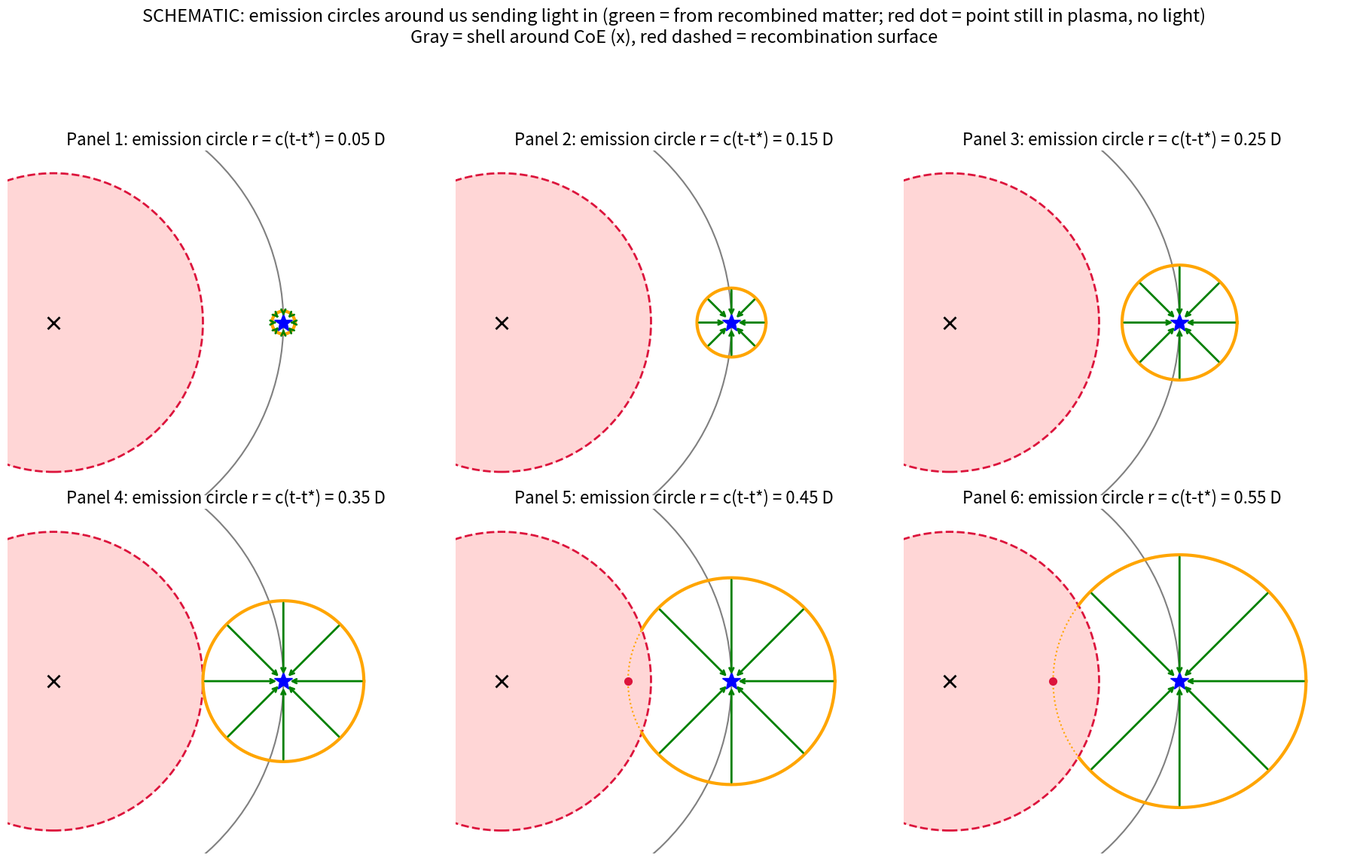

Here is the Python script that generated this plot:
import matplotlib.pyplot as plt, numpy as np
D=1.0;Rrec=D-0.35
fig,axs=plt.subplots(2,3,figsize=(18,12))
radii=[0.05,0.15,0.25,0.35,0.45,0.55]
angs=np.radians([0,45,90,135,180,225,270,315])
th=np.linspace(0,2*np.pi,400)
for ax,r,i in zip(axs.flat,radii,range(6)):
    ax.set_aspect('equal');ax.axis('off')
    ax.add_patch(plt.Circle((0,0),Rrec,color='#ffd6d6',zorder=0))
    ax.add_patch(plt.Circle((0,0),Rrec,fill=False,color='crimson',lw=2,ls='--'))
    ax.add_patch(plt.Circle((0,0),D,fill=False,color='gray',lw=1.5))
    ax.plot(0,0,'kx',ms=12,mew=2);ax.plot(D,0,'b*',ms=18)
    x,y=D+r*np.cos(th),r*np.sin(th);m=np.hypot(x,y)>=Rrec
    ax.plot(np.where(m,x,np.nan),np.where(m,y,np.nan),color='orange',lw=3)
    ax.plot(np.where(~m,x,np.nan),np.where(~m,y,np.nan),color='orange',lw=1.5,ls=':')
    for a in angs:
        ex,ey=D+r*np.cos(a),r*np.sin(a)
        if np.hypot(ex,ey)>=Rrec:
            ax.annotate('',xy=(D+0.02*np.cos(a),0.02*np.sin(a)),xytext=(ex,ey),arrowprops=dict(arrowstyle='->',color='green',lw=2))
        else:
            ax.plot(ex,ey,'o',color='crimson',ms=7)
    ax.set_title(f'Panel {i+1}: emission circle r = c(t-t*) = {r:.2f} D',fontsize=16)
    ax.set_xlim(-0.2,1.7);ax.set_ylim(-0.75,0.75)
fig.suptitle('SCHEMATIC: emission circles around us sending light in (green = from recombined matter; red dot = point still in plasma, no light)\nGray = shell around CoE (x), red dashed = recombination surface',fontsize=17)
plt.tight_layout(rect=[0,0,1,0.92]);plt.savefig('six.png',dpi=100)
